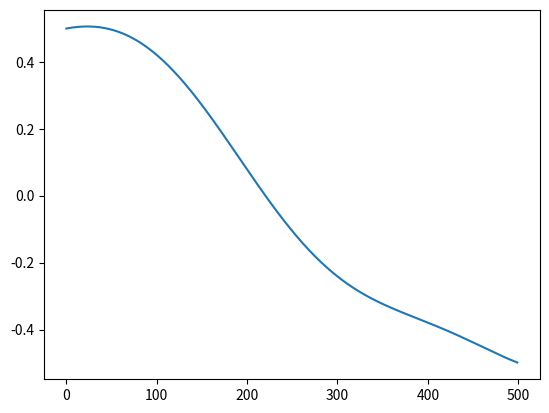

Write Python code to recreate this figure.
import numpy as np
import matplotlib.pyplot as plt

class Autocorrelation:
    '''Klasa zajmująca się autokorelacja'''

    def __init__(self):
        '''Inicjalizacja zmiennych'''
        self.number_of_probes = 1000
        self.time_delatation = 500
        self.arguments_t = np.linspace(-1,1,self.number_of_probes)
        self.signal = np.sin(np.pi * self.arguments_t)
        self.results =[]

    def autocorrelation(self):
        for r in range(self.time_delatation):
            temp = 0
            for i in range(1,self.number_of_probes-r):
                temp += self.signal[i] * self.signal[i-r]
            temp = (1/(self.number_of_probes-r))*temp
            self.results.append(temp)

    def visualization(self):
        ''''''
        plt.plot(self.results)
        plt.show()

au = Autocorrelation()
au.autocorrelation()
au.visualization()
